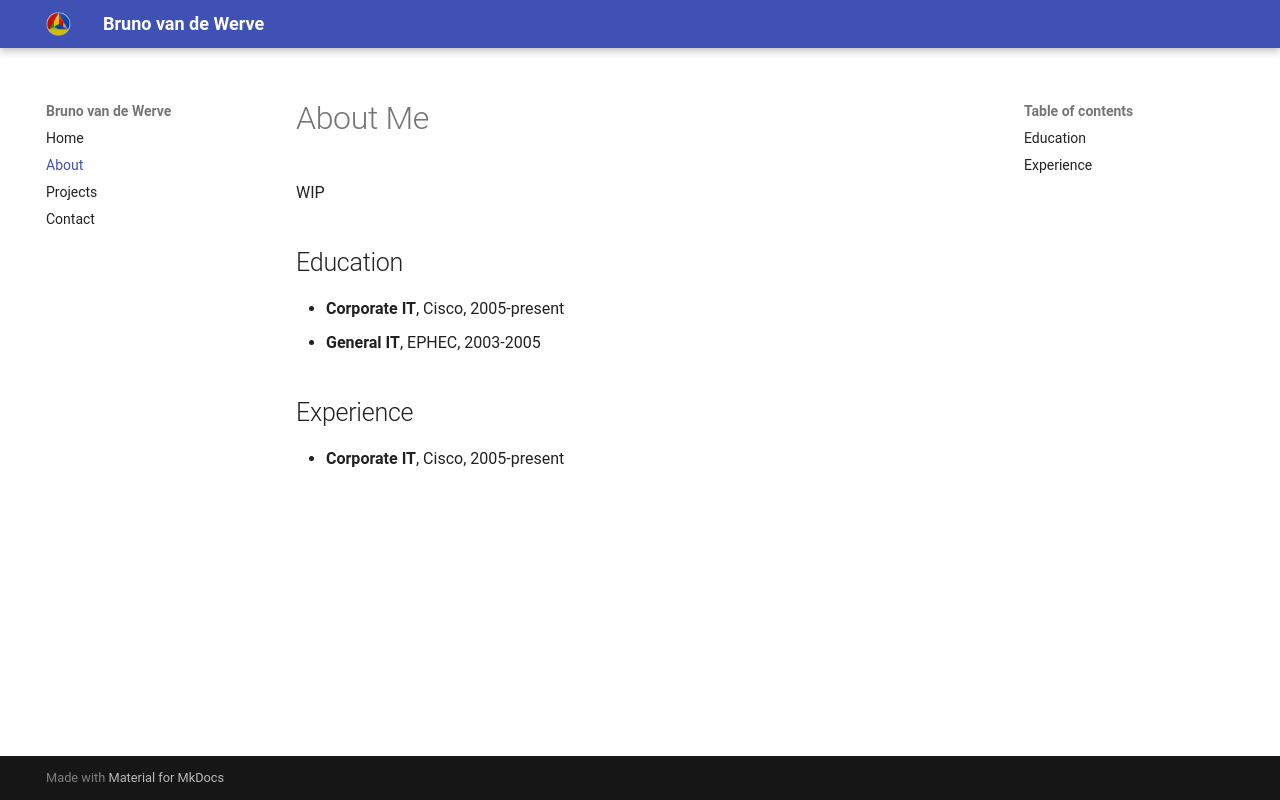

repository: bvandewe/bvandewe.github.io · page: about/index.html · generator: mkdocs

# About Me

WIP

## Education

- **Corporate IT**, Cisco, 2005-present
- **General IT**, EPHEC, 2003-2005

## Experience

- **Corporate IT**, Cisco, 2005-present
